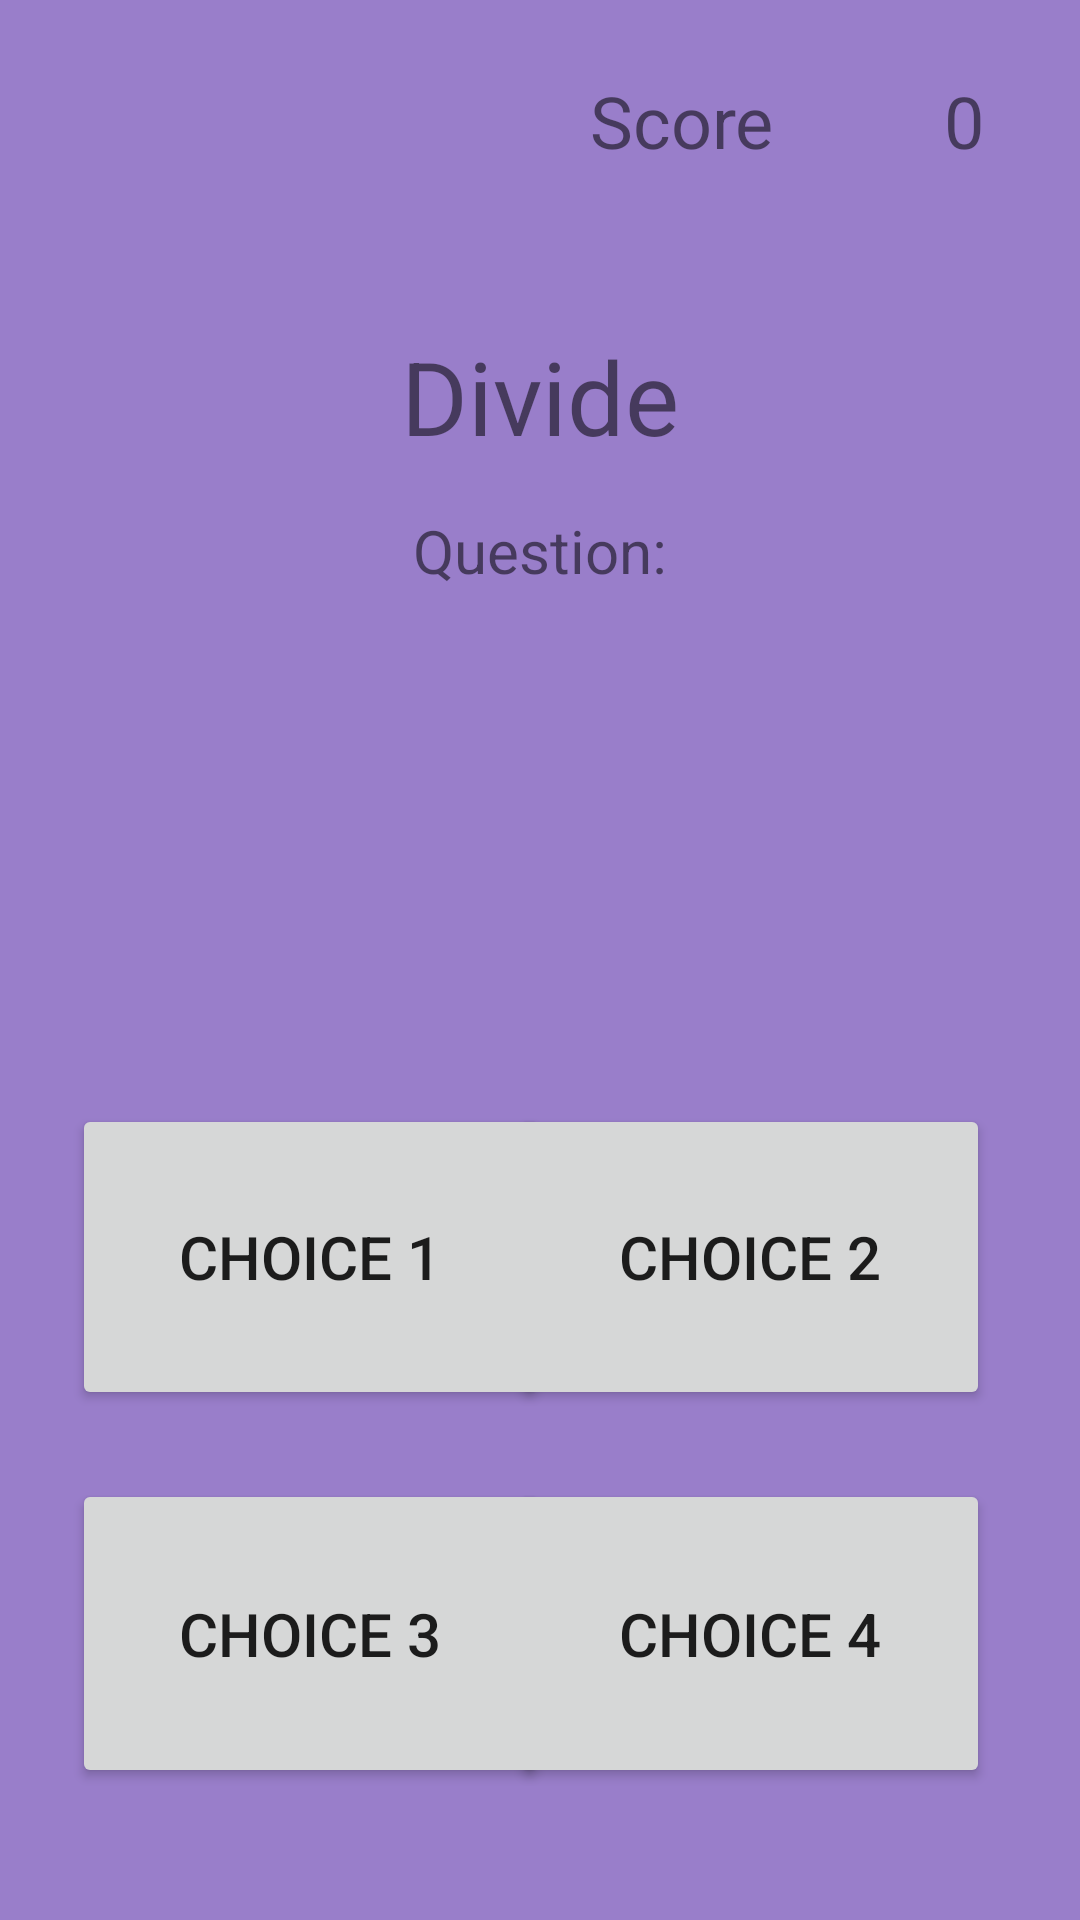

Layout XML and referenced resources for this Android screen:
<!-- AndroidManifest.xml: application theme Theme.COM413Application -->
<!-- res/layout/fragment_divide.xml -->
<?xml version="1.0" encoding="utf-8"?>
<androidx.constraintlayout.widget.ConstraintLayout xmlns:android="http://schemas.android.com/apk/res/android"
    xmlns:app="http://schemas.android.com/apk/res-auto"
    xmlns:tools="http://schemas.android.com/tools"
    android:id="@+id/relativeLayout"
    android:layout_width="match_parent"
    android:layout_height="match_parent"
    android:background="#997ECA">


    <TextView
        android:id="@+id/score_text"
        android:layout_width="wrap_content"
        android:layout_height="wrap_content"
        android:layout_marginTop="24dp"
        android:layout_marginEnd="102dp"
        android:text="Score"
        android:textSize="24sp"
        app:layout_constraintEnd_toEndOf="parent"
        app:layout_constraintTop_toTopOf="parent" />

    <TextView
        android:id="@+id/score"
        android:layout_width="wrap_content"
        android:layout_height="wrap_content"
        android:layout_marginTop="24dp"
        android:layout_marginEnd="32dp"
        android:text="0"
        android:textSize="24sp"
        app:layout_constraintEnd_toEndOf="parent"
        app:layout_constraintTop_toTopOf="parent" />

    <TextView
        android:id="@+id/question"
        android:layout_width="172dp"
        android:layout_height="93dp"
        android:padding="8dp"
        android:textAlignment="center"
        android:textSize="48sp"
        app:layout_constraintEnd_toEndOf="parent"
        app:layout_constraintStart_toStartOf="parent"
        app:layout_constraintTop_toBottomOf="@+id/qNumberText" />

    <Button
        android:id="@+id/choice1"
        android:layout_width="0dp"
        android:layout_height="0dp"
        android:text="CHOICE 1"
        android:textSize="20sp"
        app:cornerRadius="30dp"
        app:layout_constraintBottom_toBottomOf="@+id/choice2"
        app:layout_constraintEnd_toEndOf="@+id/choice3"
        app:layout_constraintStart_toStartOf="@+id/choice3"
        app:layout_constraintTop_toTopOf="@+id/choice2" />

    <Button
        android:id="@+id/choice2"
        android:layout_width="0dp"
        android:layout_height="102dp"
        android:layout_marginBottom="23dp"
        android:text="CHOICE 2"
        android:textSize="20sp"
        app:cornerRadius="30dp"
        app:layout_constraintBottom_toTopOf="@+id/choice4"
        app:layout_constraintEnd_toEndOf="@+id/choice4"
        app:layout_constraintStart_toStartOf="@+id/choice4" />

    <Button
        android:id="@+id/choice3"
        android:layout_width="159dp"
        android:layout_height="0dp"
        android:layout_marginStart="24dp"
        android:text="CHOICE 3"
        android:textSize="20sp"
        app:cornerRadius="30dp"
        app:layout_constraintBottom_toBottomOf="@+id/choice4"
        app:layout_constraintStart_toStartOf="parent"
        app:layout_constraintTop_toTopOf="@+id/choice4" />

    <Button
        android:id="@+id/choice4"
        android:layout_width="160dp"
        android:layout_height="103dp"
        android:layout_marginEnd="30dp"
        android:layout_marginBottom="44dp"
        android:text="CHOICE 4"
        android:textSize="20sp"
        app:cornerRadius="30dp"
        app:layout_constraintBottom_toBottomOf="parent"
        app:layout_constraintEnd_toEndOf="parent" />

    <TextView
        android:id="@+id/qNumberText"
        android:layout_width="195dp"
        android:layout_height="30dp"
        android:layout_marginTop="170dp"
        android:text="Question:"
        android:textAlignment="center"
        android:textSize="20sp"
        app:layout_constraintEnd_toEndOf="parent"
        app:layout_constraintStart_toStartOf="parent"
        app:layout_constraintTop_toTopOf="parent" />

    <TextView
        android:id="@+id/subtractTitle"
        android:layout_width="134dp"
        android:layout_height="39dp"
        android:layout_marginTop="53dp"
        android:layout_marginBottom="52dp"
        android:text="Divide"
        android:textAlignment="center"
        android:textSize="34sp"
        app:layout_constraintBottom_toBottomOf="@+id/qNumberText"
        app:layout_constraintEnd_toEndOf="parent"
        app:layout_constraintStart_toStartOf="parent"
        app:layout_constraintTop_toBottomOf="@+id/score_text" />


</androidx.constraintlayout.widget.ConstraintLayout>
<!-- resources referenced by this layout -->
<resources>
  <style name="Theme.COM413Application" parent="Base.Theme.COM413Application" />
  <style name="Base.Theme.COM413Application" parent="Theme.MaterialComponents.Light.NoActionBar">
          
          <item name="colorPrimary">#272727</item>
          <item name="colorPrimaryDark">#000000</item>
          <item name="colorAccent">#7A54BF</item>
      </style>
</resources>
